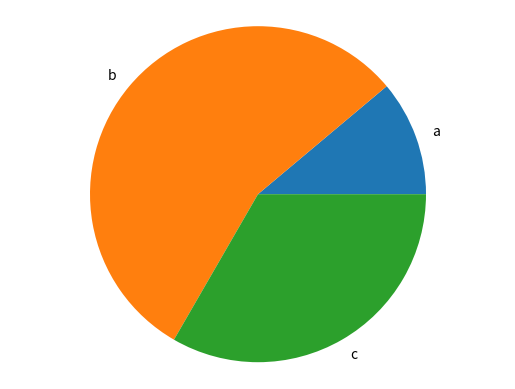

This figure's Python source:
import matplotlib.pyplot as plot

def generate_bar_chart(labels,values):
  fig,ax=plot.subplots()
  ax.bar(labels,values)
  plot.show()

def generate_pie_chart(labels,values):
  fig,ax=plot.subplots()
  ax.pie(values,labels=labels)
  ax.axis("equal")
  plot.show()


if __name__=="__main__":
  labels=["a","b","c"]
  values=[100,500,300]
  #generate_bar_chart(labels,values)
  generate_pie_chart(labels,values)